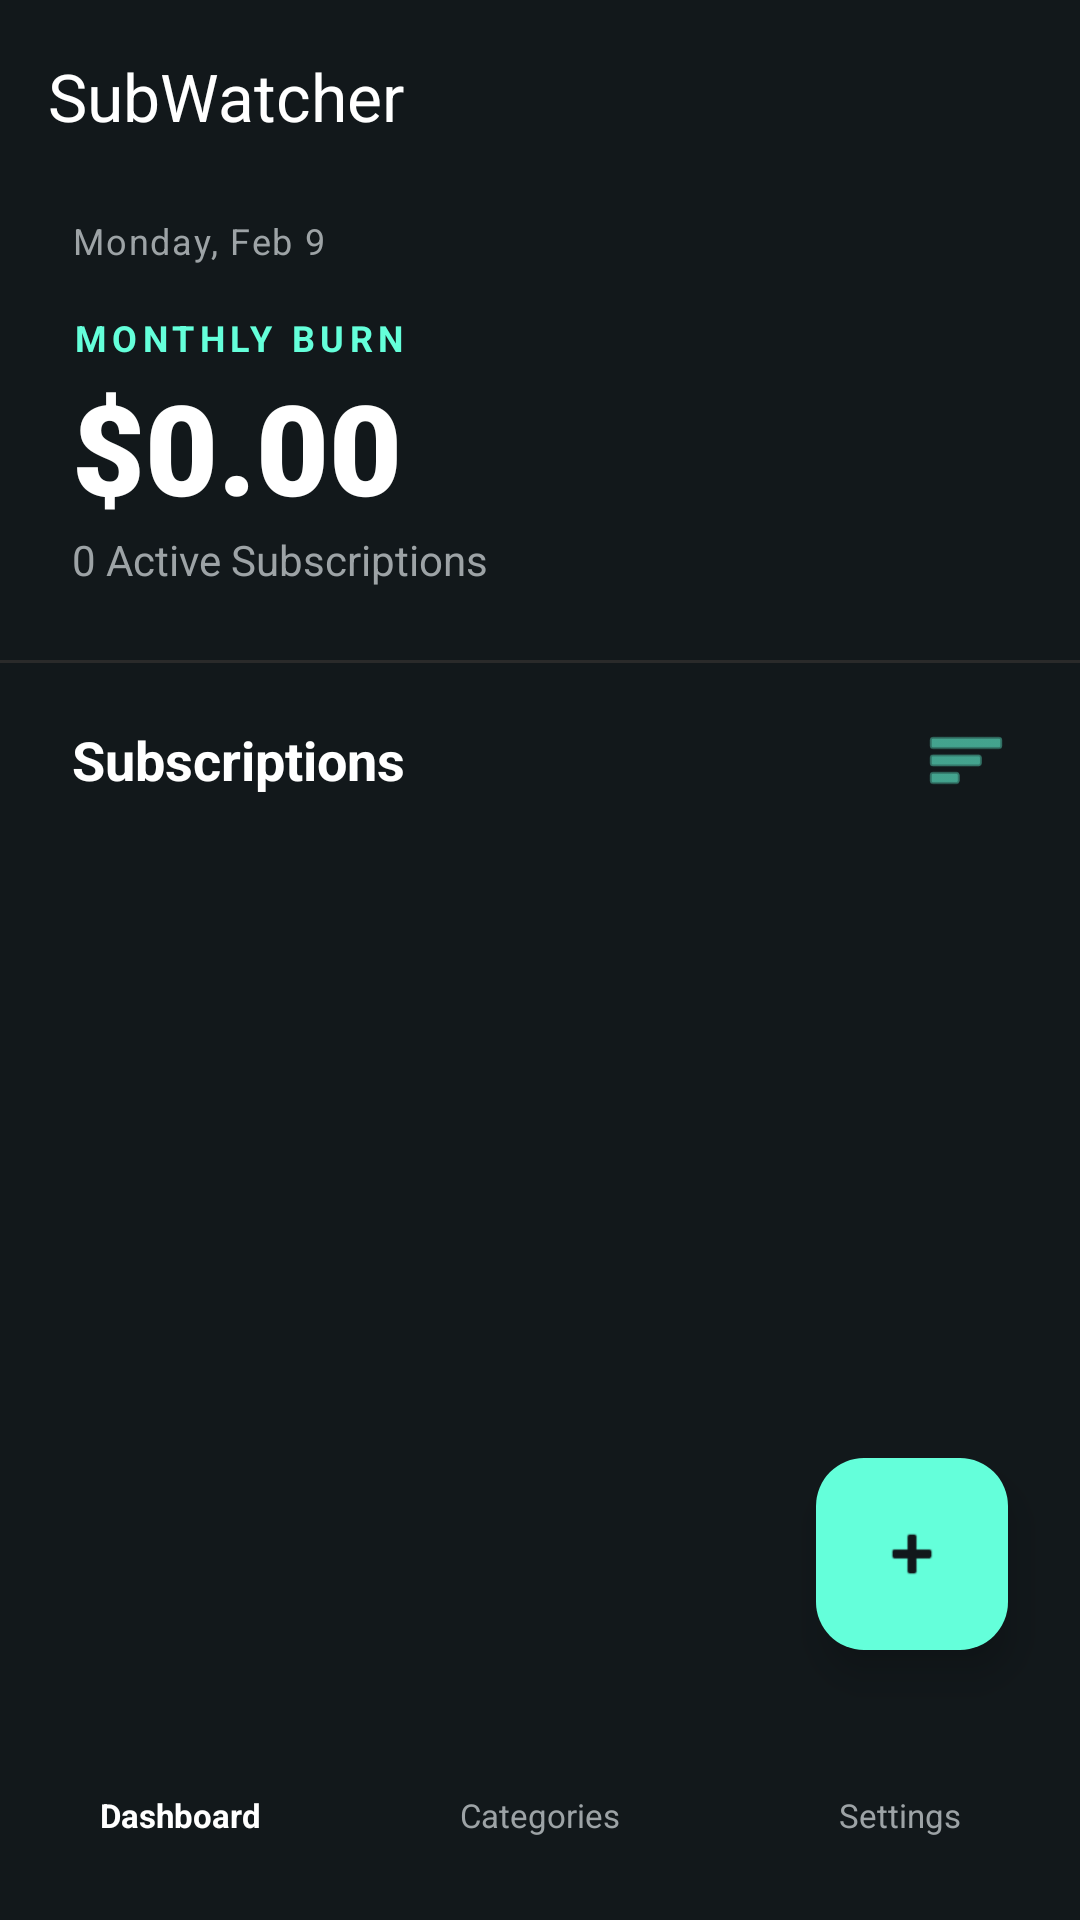

Write the Android layout XML for this screen, with the resource values it uses.
<!-- AndroidManifest.xml: application theme Theme.SubWatcher -->
<!-- res/layout/activity_main.xml -->
<?xml version="1.0" encoding="utf-8"?>
<androidx.constraintlayout.widget.ConstraintLayout
    xmlns:android="http://schemas.android.com/apk/res/android"
    xmlns:app="http://schemas.android.com/apk/res-auto"
    xmlns:tools="http://schemas.android.com/tools"
    android:layout_width="match_parent"
    android:layout_height="match_parent"
    android:background="@color/bg_dark"
    android:fitsSystemWindows="true">

    <androidx.appcompat.widget.Toolbar
        android:id="@+id/toolbar"
        android:layout_width="match_parent"
        android:layout_height="?attr/actionBarSize"
        android:background="@android:color/transparent"
        app:title="SubWatcher"
        app:titleTextColor="@color/white"
        app:layout_constraintTop_toTopOf="parent"
        app:layout_constraintStart_toStartOf="parent"
        app:layout_constraintEnd_toEndOf="parent" />

    <androidx.constraintlayout.widget.Guideline
        android:id="@+id/guideStart"
        android:layout_width="wrap_content"
        android:layout_height="wrap_content"
        android:orientation="vertical"
        app:layout_constraintGuide_begin="24dp" />

    <androidx.constraintlayout.widget.Guideline
        android:id="@+id/guideEnd"
        android:layout_width="wrap_content"
        android:layout_height="wrap_content"
        android:orientation="vertical"
        app:layout_constraintGuide_end="24dp" />

    <TextView
        android:id="@+id/tvCurrentDate"
        android:layout_width="wrap_content"
        android:layout_height="wrap_content"
        android:layout_marginTop="8dp"
        android:text="Monday, Feb 9"
        android:textColor="#9DA3A6"
        android:textSize="12sp"
        android:letterSpacing="0.05"
        app:layout_constraintStart_toStartOf="@id/guideStart"
        app:layout_constraintTop_toBottomOf="@id/toolbar" />

    <TextView
        android:id="@+id/tvBurnRateLabel"
        android:layout_width="wrap_content"
        android:layout_height="wrap_content"
        android:layout_marginTop="16dp"
        android:text="MONTHLY BURN"
        android:textColor="@color/neon_green"
        android:textSize="12sp"
        android:textStyle="bold"
        android:letterSpacing="0.15"
        app:layout_constraintStart_toStartOf="@id/guideStart"
        app:layout_constraintTop_toBottomOf="@id/tvCurrentDate" />

    <TextView
        android:id="@+id/tvTotalAmount"
        android:layout_width="wrap_content"
        android:layout_height="wrap_content"
        android:text="$0.00"
        android:textColor="@color/white"
        android:textSize="42sp"
        android:fontFamily="sans-serif-black"
        app:layout_constraintStart_toStartOf="@id/guideStart"
        app:layout_constraintTop_toBottomOf="@id/tvBurnRateLabel" />

    <TextView
        android:id="@+id/tvSubCount"
        android:layout_width="wrap_content"
        android:layout_height="wrap_content"
        android:text="0 Active Subscriptions"
        android:textColor="#9DA3A6"
        android:textSize="14sp"
        app:layout_constraintStart_toStartOf="@id/guideStart"
        app:layout_constraintTop_toBottomOf="@id/tvTotalAmount" />

    <View
        android:id="@+id/divider"
        android:layout_width="0dp"
        android:layout_height="1dp"
        android:layout_marginTop="24dp"
        android:background="#2A2A2A"
        app:layout_constraintStart_toStartOf="parent"
        app:layout_constraintEnd_toEndOf="parent"
        app:layout_constraintTop_toBottomOf="@id/tvSubCount" />

    <TextView
        android:id="@+id/tvListHeader"
        android:layout_width="wrap_content"
        android:layout_height="wrap_content"
        android:layout_marginTop="20dp"
        android:text="Subscriptions"
        android:textColor="@color/white"
        android:textSize="18sp"
        android:textStyle="bold"
        app:layout_constraintStart_toStartOf="@id/guideStart"
        app:layout_constraintTop_toBottomOf="@id/divider" />

    <ImageView
        android:id="@+id/ivSort"
        android:layout_width="28dp"
        android:layout_height="28dp"
        android:src="@android:drawable/ic_menu_sort_by_size"
        app:tint="@color/neon_green"
        android:clickable="true"
        android:focusable="true"
        android:background="?attr/selectableItemBackgroundBorderless"
        app:layout_constraintEnd_toEndOf="@id/guideEnd"
        app:layout_constraintTop_toTopOf="@id/tvListHeader"
        app:layout_constraintBottom_toBottomOf="@id/tvListHeader"/>

    <androidx.recyclerview.widget.RecyclerView
        android:id="@+id/rvSubscriptions"
        android:layout_width="0dp"
        android:layout_height="0dp"
        android:layout_marginTop="16dp"
        android:clipToPadding="false"
        android:paddingBottom="16dp"
        app:layout_constraintStart_toStartOf="@id/guideStart"
        app:layout_constraintEnd_toEndOf="@id/guideEnd"
        app:layout_constraintTop_toBottomOf="@id/tvListHeader"
        app:layout_constraintBottom_toTopOf="@id/bottomNavigation" />

    <com.google.android.material.floatingactionbutton.FloatingActionButton
        android:id="@+id/fabAdd"
        android:layout_width="wrap_content"
        android:layout_height="wrap_content"
        android:layout_marginBottom="90dp"
        android:src="@android:drawable/ic_input_add"
        app:backgroundTint="@color/neon_green"
        app:fabCustomSize="64dp"
        app:elevation="8dp"
        app:layout_constraintBottom_toBottomOf="parent"
        app:layout_constraintEnd_toEndOf="@id/guideEnd"
        app:tint="@color/bg_dark" />

    <LinearLayout
        android:id="@+id/bottomNavigation"
        android:layout_width="match_parent"
        android:layout_height="70dp"
        android:background="@android:color/transparent"
        android:gravity="center"
        android:orientation="horizontal"
        app:layout_constraintBottom_toBottomOf="parent">

        <TextView
            android:id="@+id/navDashboard"
            android:layout_width="0dp"
            android:layout_height="match_parent"
            android:layout_weight="1"
            android:gravity="center"
            android:text="Dashboard"
            android:textColor="@color/white"
            android:textSize="11sp"
            android:textStyle="bold"
            android:clickable="true"
            android:focusable="true"
            android:background="?attr/selectableItemBackgroundBorderless" />

        <TextView
            android:id="@+id/navCategories"
            android:layout_width="0dp"
            android:layout_height="match_parent"
            android:layout_weight="1"
            android:gravity="center"
            android:text="Categories"
            android:textColor="#9DA3A6"
            android:textSize="11sp"
            android:clickable="true"
            android:focusable="true"
            android:background="?attr/selectableItemBackgroundBorderless" />

        <TextView
            android:id="@+id/navSettings"
            android:layout_width="0dp"
            android:layout_height="match_parent"
            android:layout_weight="1"
            android:gravity="center"
            android:text="Settings"
            android:textColor="#9DA3A6"
            android:textSize="11sp"
            android:clickable="true"
            android:focusable="true"
            android:background="?attr/selectableItemBackgroundBorderless" />
    </LinearLayout>

</androidx.constraintlayout.widget.ConstraintLayout>
<!-- resources referenced by this layout -->
<resources>
  <color name="bg_dark">#12181B</color>
  <color name="neon_green">#64FFDA</color>
  <color name="white">#FFFFFF</color>
  <style name="Theme.SubWatcher" parent="Base.Theme.SubWatcher" />
  <style name="Base.Theme.SubWatcher" parent="Theme.Material3.DayNight.NoActionBar">
          
          
      </style>
</resources>
